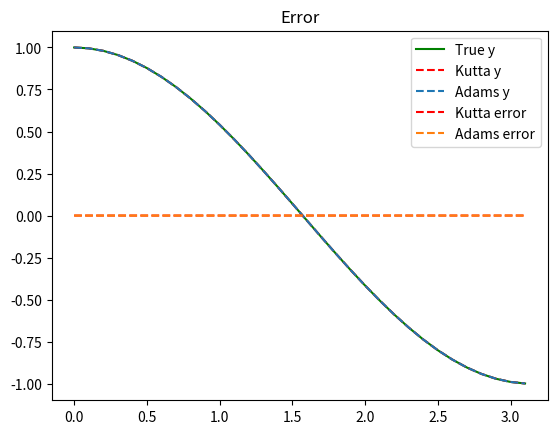

Write the Python code that produced this figure.
"""
Solving Cauchy problem

"""

import math
import numpy as np
import matplotlib.pyplot as plt


# ------------ Input ------------


def f(x, y):
    return ((1 - x**2) * (y - math.cos(x))) - math.sin(x)


H, Y0 = 0.1, 1
A, B = 0, math.pi


# ------------ Code ------------


def runge_kutt(h, y0):
    x = np.arange(A, B, h)
    y = [y0]
    for i in x:
        k1 = h * f(i, y[-1])
        k2 = h * f(i + h / 2, y[-1] + k1 / 2)
        k3 = h * f(i + h / 2, y[-1] + k2 / 2)
        k4 = h * f(i + h, y[-1] + k3)
        y.append(y[-1] + (k1 + 2 * k2 + 2 * k3 + k4) / 6)
    return tuple(zip(x, y))


def adams(h, y0):
    runge_kutt_ = runge_kutt(h, y0)[:4]
    x = np.arange(A, B, h)
    y = [i[1] for i in runge_kutt_]
    for i in range(3, len(x)):
        y.append(y[i] + (55 * f(x[i], y[i]) -
                         59 * f(x[i - 1], y[i - 1]) +
                         37 * f(x[i - 2], y[i - 2]) -
                         9 * f(x[i - 3], y[i - 3])) * h / 24)
    return tuple(zip(x, y))


def main():
    y_kutt = np.array([i[1] for i in runge_kutt(H, Y0)])
    y_adam = np.array([i[1] for i in adams(H, Y0)])

    x = np.arange(A, B, H)
    y_true = np.array([math.cos(i) for i in x])

    e_kutt = np.abs(y_true - y_kutt)
    e_adam = np.abs(y_true - y_adam)

    plt.plot(x, y_true, color="green", label="True y")
    plt.plot(x, y_kutt, color="red", linestyle='--', label="Kutta y")
    plt.plot(x, y_adam, linestyle='--', label="Adams y")
    plt.title("y = cos x")
    plt.legend()
    plt.show()

    plt.plot(x, e_kutt, color="red", linestyle='--', label="Kutta error")
    plt.plot(x, e_adam, linestyle='--', label="Adams error")
    plt.title("Error")
    plt.legend()
    plt.show()


if __name__ == "__main__":
    main()
